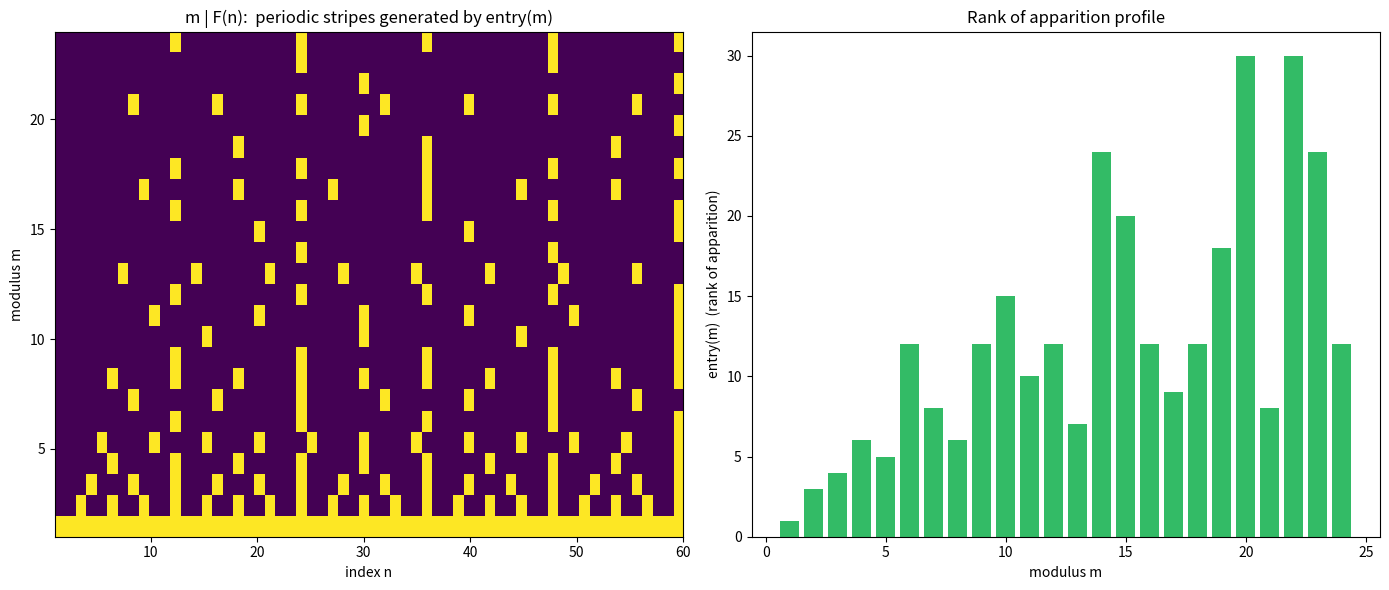

Write Python code to recreate this figure.
import numpy as np
import matplotlib.pyplot as plt
from math import gcd

def fib(n: int) -> int:
    a, b = 0, 1
    for _ in range(n):
        a, b = b, a + b
    return a

def entry_point(m: int) -> int:
    if m == 1:
        return 1
    a, b, k = 0, 1, 0
    while True:
        k += 1
        a, b = b, (a + b) % m
        if a == 0:
            return k

MAX_M, MAX_N = 24, 60
grid = np.zeros((MAX_M, MAX_N), dtype=float)
for mi, m in enumerate(range(1, MAX_M + 1)):
    for ni, n in enumerate(range(1, MAX_N + 1)):
        grid[mi, ni] = 1.0 if fib(n) % m == 0 else 0.0

fig, (ax1, ax2) = plt.subplots(1, 2, figsize=(14, 6))
ax1.imshow(grid, aspect="auto", origin="lower", cmap="viridis",
           extent=[1, MAX_N, 1, MAX_M])
ax1.set_xlabel("index n")
ax1.set_ylabel("modulus m")
ax1.set_title("m | F(n):  periodic stripes generated by entry(m)")

ms = list(range(1, MAX_M + 1))
ax2.bar(ms, [entry_point(m) for m in ms], color="#3b6")
ax2.set_xlabel("modulus m")
ax2.set_ylabel("entry(m)  (rank of apparition)")
ax2.set_title("Rank of apparition profile")
plt.tight_layout()
plt.savefig("fibonacci_lattice.png", dpi=150)
print("Saved fibonacci_lattice.png")
